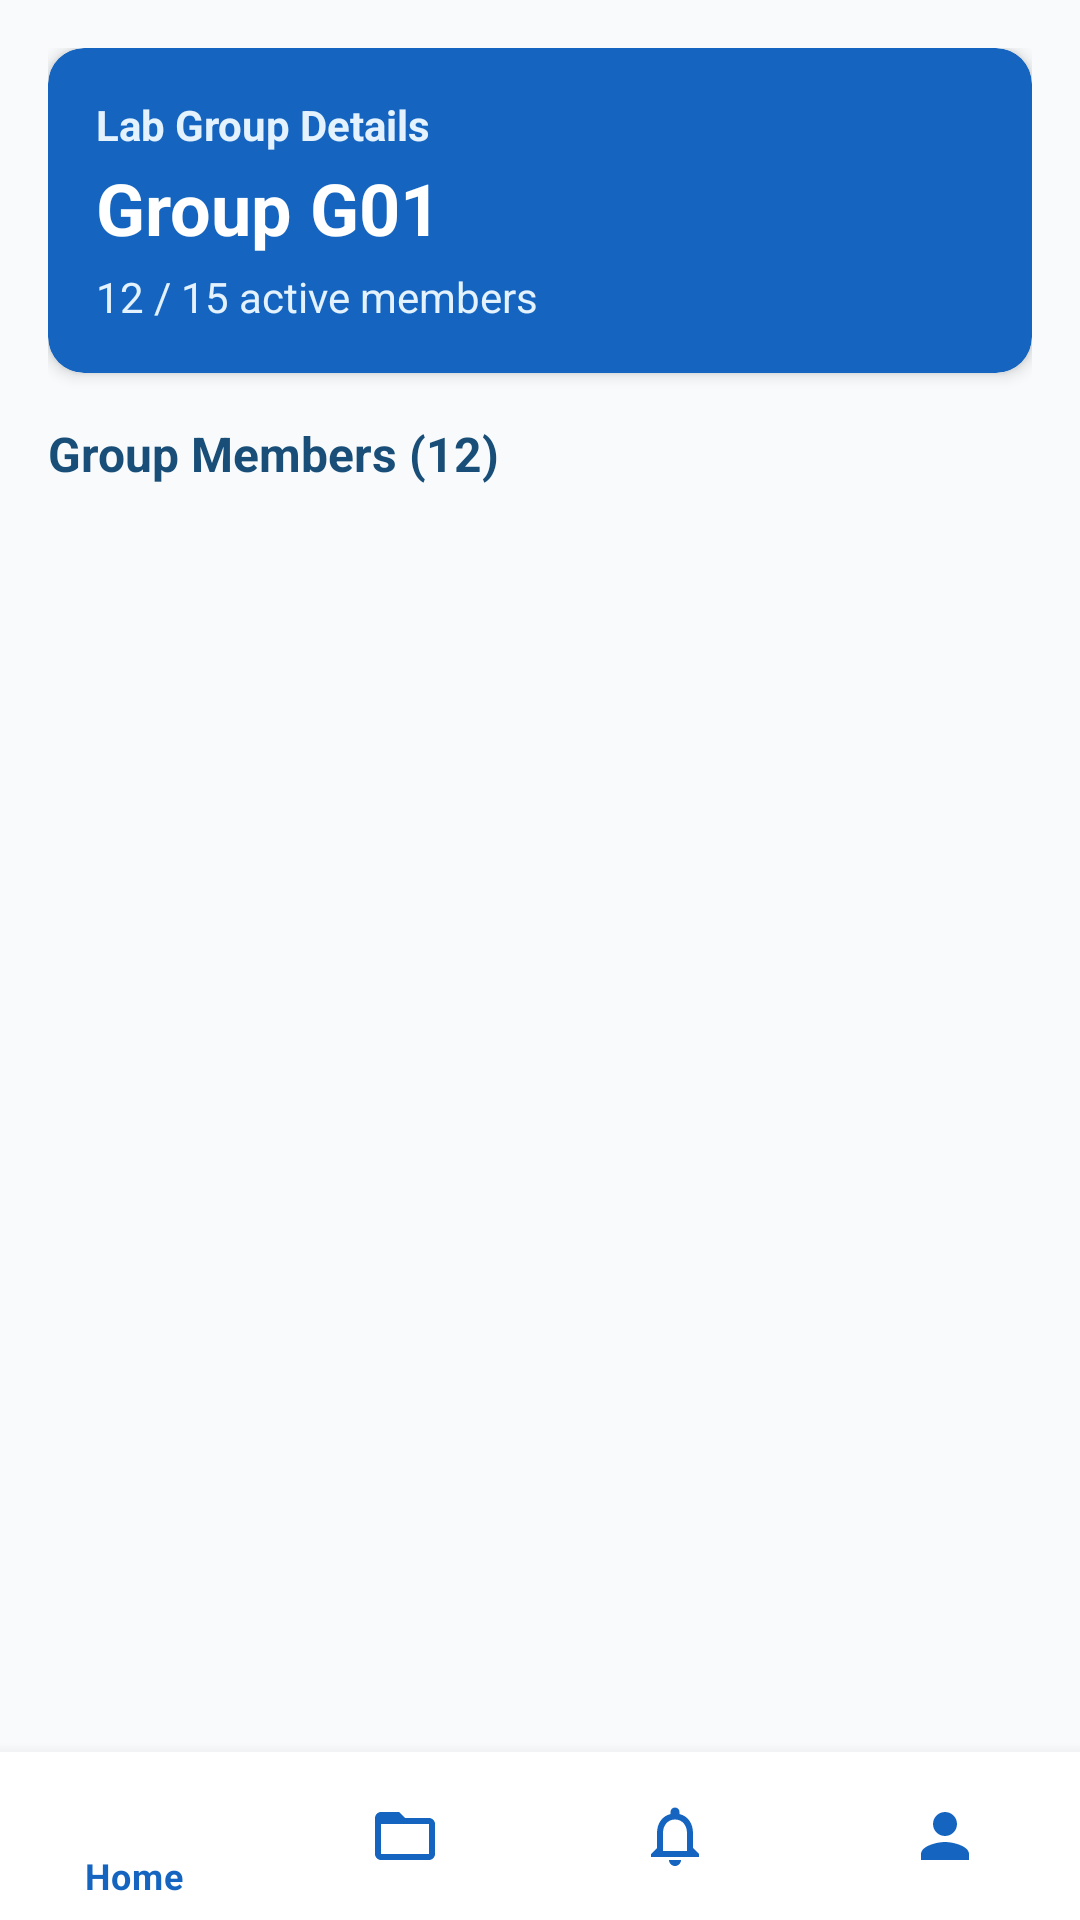

Produce the Android XML layout that renders to this screen, including the resource entries it uses.
<!-- AndroidManifest.xml: application theme Theme.Forgotpassword -->
<!-- res/layout/activity_group_details.xml -->
<?xml version="1.0" encoding="utf-8"?>
<androidx.coordinatorlayout.widget.CoordinatorLayout xmlns:android="http://schemas.android.com/apk/res/android"
    xmlns:app="http://schemas.android.com/apk/res-auto"
    android:layout_width="match_parent"
    android:layout_height="match_parent"
    android:background="@color/background_light">

    <LinearLayout
        android:layout_width="match_parent"
        android:layout_height="match_parent"
        android:orientation="vertical"
        android:padding="16dp"
        android:paddingBottom="60dp">

        
        <com.google.android.material.card.MaterialCardView
            android:layout_width="match_parent"
            android:layout_height="wrap_content"
            android:layout_marginBottom="16dp"
            app:cardCornerRadius="12dp"
            app:cardElevation="3dp"
            app:cardBackgroundColor="#1565C0">

            <LinearLayout
                android:layout_width="match_parent"
                android:layout_height="wrap_content"
                android:orientation="vertical"
                android:padding="16dp">

                <TextView
                    android:layout_width="wrap_content"
                    android:layout_height="wrap_content"
                    android:text="Lab Group Details"
                    android:textSize="14sp"
                    android:textStyle="bold"
                    android:textColor="#E3F2FD" />

                <TextView
                    android:id="@+id/tvGroupDetailsTitle"
                    android:layout_width="wrap_content"
                    android:layout_height="wrap_content"
                    android:text="Group G01"
                    android:textSize="24sp"
                    android:textStyle="bold"
                    android:textColor="#FFFFFF"
                    android:layout_marginTop="2dp" />

                <TextView
                    android:id="@+id/tvGroupDetailsOccupancy"
                    android:layout_width="wrap_content"
                    android:layout_height="wrap_content"
                    android:text="12 / 15 active members"
                    android:textSize="14sp"
                    android:textColor="#E3F2FD"
                    android:layout_marginTop="4dp" />

            </LinearLayout>
        </com.google.android.material.card.MaterialCardView>

        <TextView
            android:layout_width="wrap_content"
            android:layout_height="wrap_content"
            android:text="Group Members (12)"
            android:textSize="16sp"
            android:textStyle="bold"
            android:textColor="@color/primary_dark"
            android:layout_marginBottom="8dp" />

        <androidx.recyclerview.widget.RecyclerView
            android:id="@+id/rvGroupMembers"
            android:layout_width="match_parent"
            android:layout_height="match_parent"
            android:clipToPadding="false"
            android:paddingBottom="16dp" />

    </LinearLayout>

    
    <com.google.android.material.bottomnavigation.BottomNavigationView
        android:id="@+id/bottomNavGroupDetails"
        android:layout_width="match_parent"
        android:layout_height="wrap_content"
        android:layout_gravity="bottom"
        app:menu="@menu/menu_student_bottom_nav"
        app:backgroundTint="#FFFFFF"
        app:itemIconTint="#1565C0"
        app:itemTextColor="#1565C0" />

</androidx.coordinatorlayout.widget.CoordinatorLayout>
<!-- resources referenced by this layout -->
<resources>
  <color name="background_light">#F8FAFC</color>
  <color name="primary_dark">#184E77</color>
  <style name="Theme.Forgotpassword" parent="Theme.MaterialComponents.DayNight.NoActionBar">
          <item name="colorPrimary">#1976D2</item>
          <item name="colorPrimaryVariant">#1565C0</item>
          <item name="colorOnPrimary">#FFFFFF</item>
          <item name="colorSecondary">#1976D2</item>
          <item name="colorSecondaryVariant">#1565C0</item>
          <item name="colorOnSecondary">#FFFFFF</item>
          <item name="android:statusBarColor">#1976D2</item>
      </style>
</resources>
